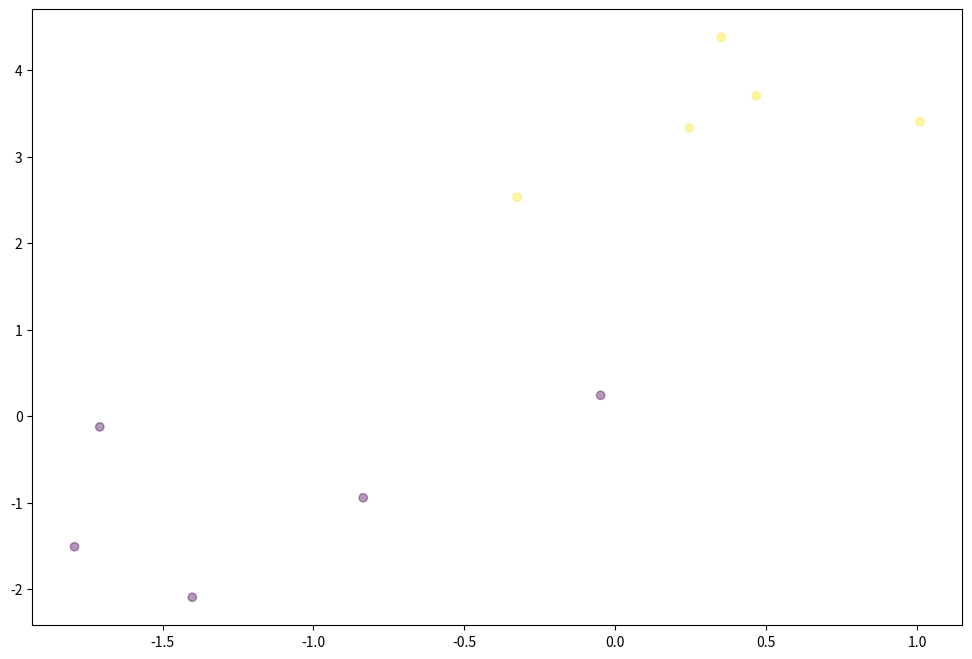

Recreate this plot in Python.
# https://www.codelast.com/%E5%8E%9F%E5%88%9B-%E7%94%A8%E4%BA%BA%E8%AF%9D%E8%A7
# %A3%E9%87%8A%E6%9C%BA%E5%99%A8%E5%AD%A6%E4%B9%A0%E4%B8%AD%E7%9A%84logistic-regression
# %EF%BC%88%E9%80%BB%E8%BE%91%E5%9B%9E%E5%BD%92%EF%BC%89/

# https://beckernick.github.io/logistic-regression-from-scratch/
# https://datascienceplus.com/building-a-logistic-regression-in-python-step-by-step/
import numpy as np
import matplotlib.pyplot as plt
# Generating Data

np.random.seed(0)
num_observations = 5

x1 = np.random.multivariate_normal([0, 0], [[1, .75],[.75, 1]], num_observations)
x2 = np.random.multivariate_normal([1, 4], [[1, .75],[.75, 1]], num_observations)

simulated_separableish_features = np.vstack((x1, x2)).astype(np.float32)

simulated_labels = np.hstack((np.zeros(num_observations),
                              np.ones(num_observations)))

# print('x1.shape, x2.shape >', x1.shape, x2.shape)
# print('simulated_separableish_features.shape>', simulated_separableish_features.shape)
# print('simulated_labels.shape>', simulated_labels.shape)
# print('x1, x2 >', x1, x2)
# print('simulated_separableish_features>', simulated_separableish_features)
# print('simulated_labels>', simulated_labels)
# print('simulated_separableish_features[:, 0]>', simulated_separableish_features[:, 0])
# print('simulated_separableish_features[:, 1]>', simulated_separableish_features[:, 1])

plt.figure(figsize=(12,8))
plt.scatter(simulated_separableish_features[:, 0], simulated_separableish_features[:, 1],
            c = simulated_labels, alpha = .4)
plt.show()